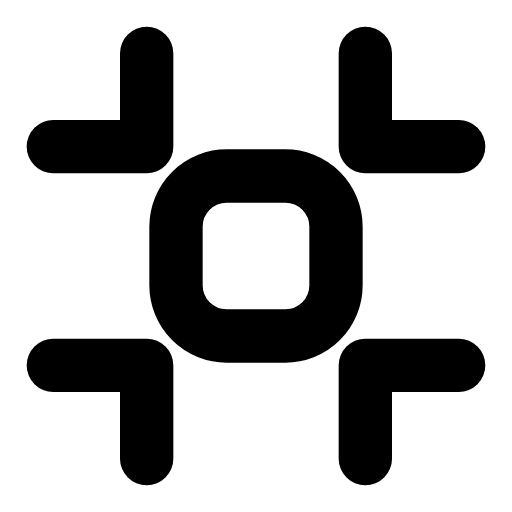
t = 0.00 s
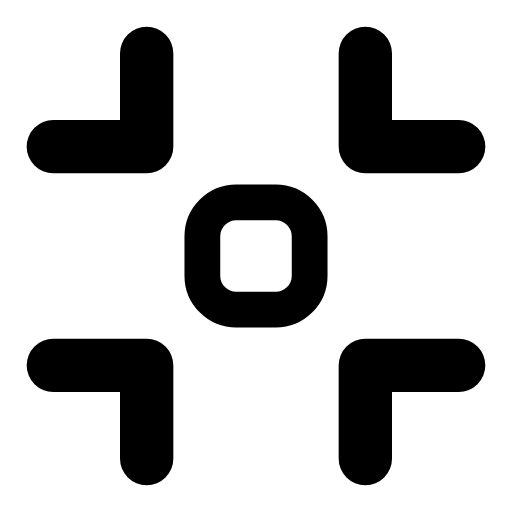
t = 0.28 s
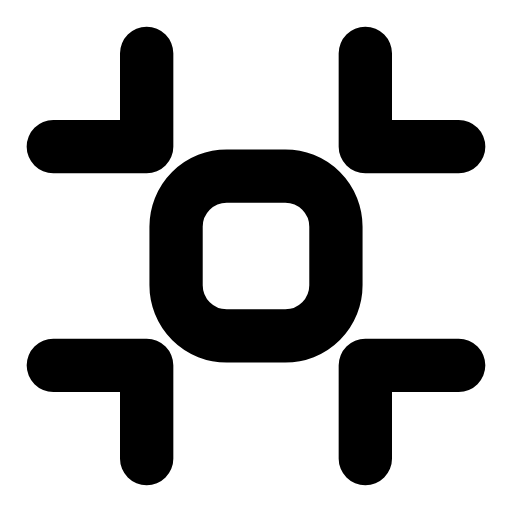
t = 0.56 s
t = 0.83 s: frame unchanged from t = 0.00 s, image omitted
t = 1.12 s: frame unchanged from t = 0.00 s, image omitted
t = 1.42 s: frame unchanged from t = 0.00 s, image omitted

The animated SVG that drew these frames (rendered in a browser with its animation timeline set to each time). Animation: 1 SMIL element (animateTransform=1); one cycle of 1.70 s, repeats indefinitely.

<svg xmlns="http://www.w3.org/2000/svg" width="24" height="24" viewBox="0 0 24 24" fill="none"><g transform="translate(-3 -3) scale(1.25)"><g transform="translate(12 12)"><g><animateTransform attributeName="transform" type="scale" values="1;1;0.6;1;1;1;1;0.6;1;1;1" keyTimes="0;0.135;0.2475;0.36;0.45;0.6;0.66;0.735;0.81;0.9;1" dur="1.7s" repeatCount="indefinite" calcMode="spline" keySplines="0.16 1 0.3 1;0.16 1 0.3 1;0.16 1 0.3 1;0.16 1 0.3 1;0.16 1 0.3 1;0.16 1 0.3 1;0.16 1 0.3 1;0.16 1 0.3 1;0.16 1 0.3 1;0.16 1 0.3 1"/><g transform="translate(-12 -12)"><g><rect stroke="currentColor" stroke-width="2" stroke-linecap="round" stroke-linejoin="round" fill="none" x="9" y="9" width="6" height="6" rx="1.9"></rect></g></g></g></g><path stroke="currentColor" stroke-width="2" stroke-linecap="round" stroke-linejoin="round" fill="none" d="M4.4 7.9L7.9 7.9L7.9 4.4M16.1 4.4L16.1 7.9L19.6 7.9M19.6 16.1L16.1 16.1L16.1 19.6M7.9 19.6L7.9 16.1L4.4 16.1"></path></g></svg>
